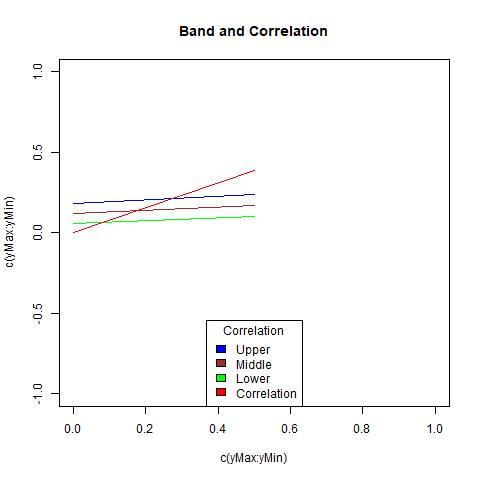

Data behind this chart, as committed beside it:
, X1, X2, middle, corArray
1, 0.05777, 0.185, 0.1214, 0
2, 0.1013, 0.2401, 0.1707, 0.3898
